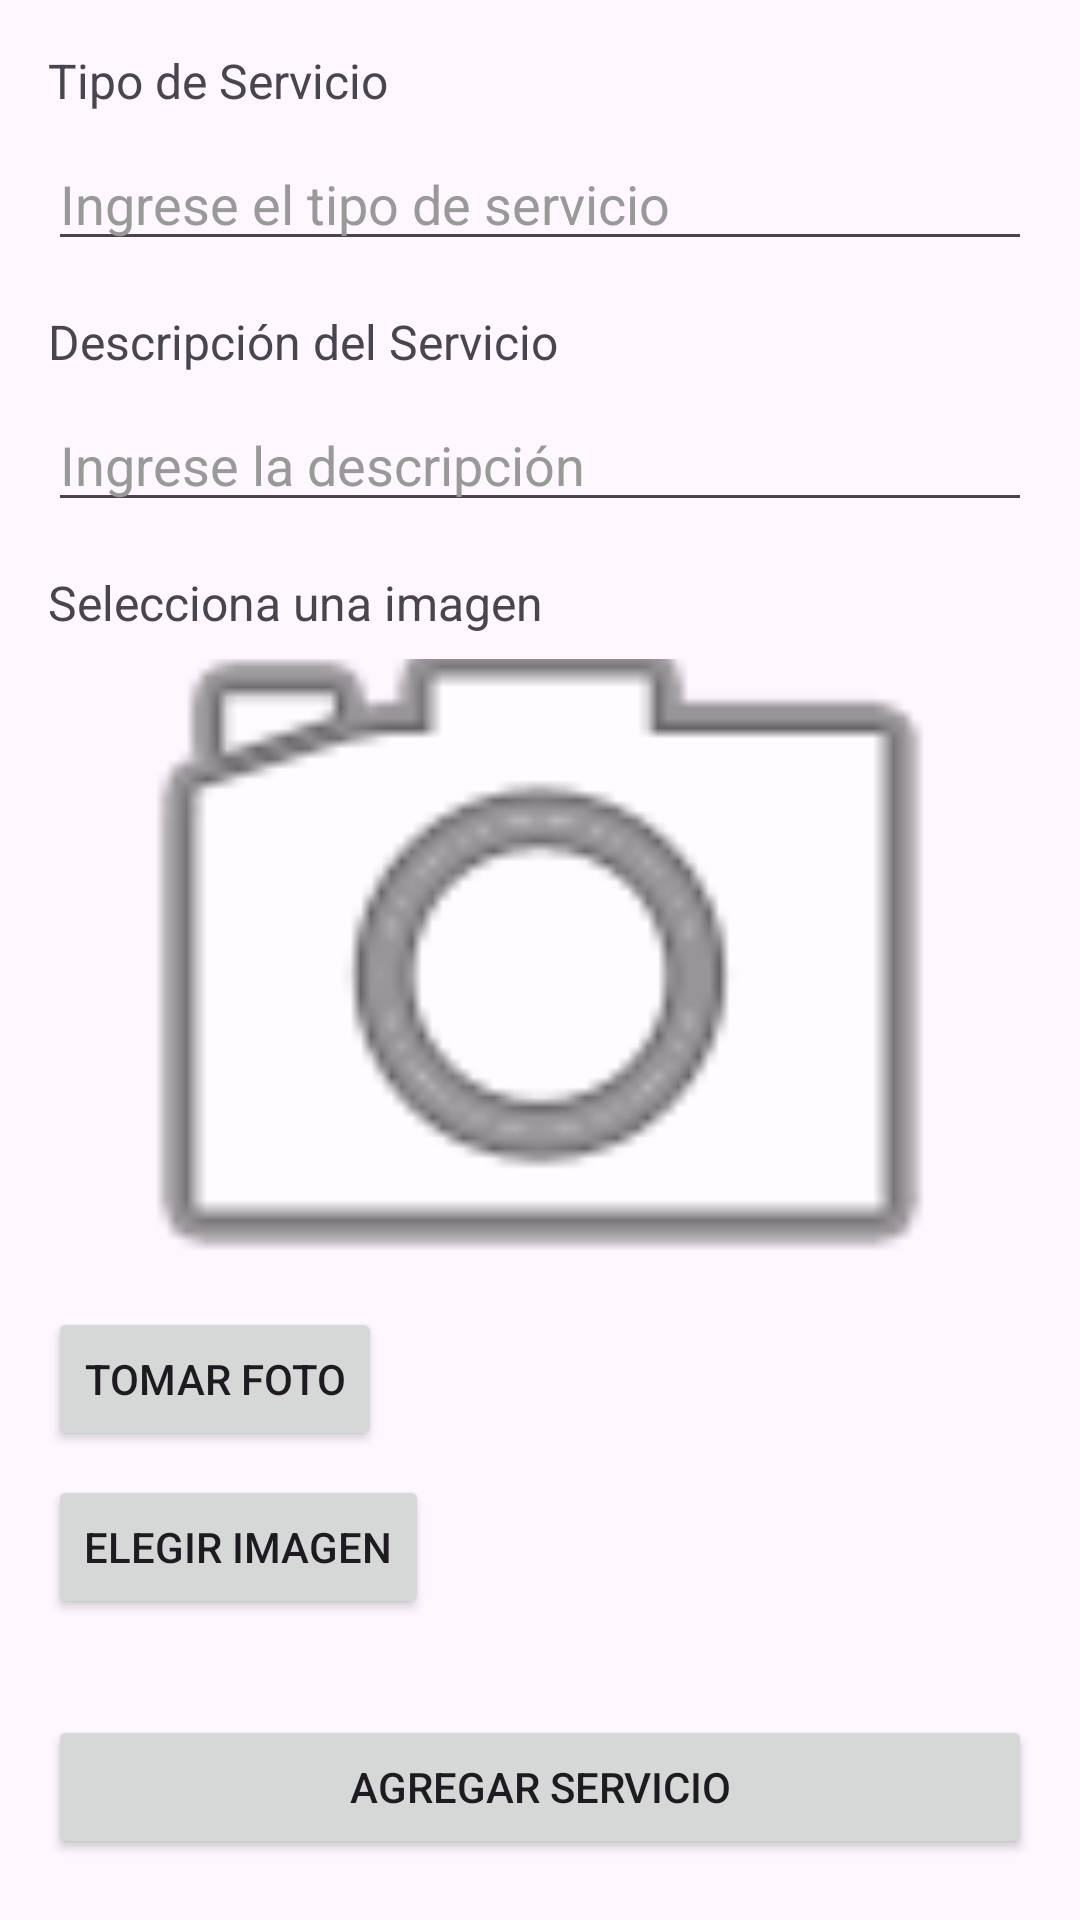

Here is an Android app screen rendered from its layout file. Give the layout XML and the strings, colors and styles it references.
<!-- AndroidManifest.xml: application theme Theme.HappyPets -->
<!-- res/layout/activity_agregar_servicio.xml -->
<?xml version="1.0" encoding="utf-8"?>
<LinearLayout xmlns:android="http://schemas.android.com/apk/res/android"
    android:layout_width="match_parent"
    android:layout_height="match_parent"
    android:orientation="vertical"
    android:padding="16dp">

    
    <TextView
        android:id="@+id/tipoLabel"
        android:layout_width="wrap_content"
        android:layout_height="wrap_content"
        android:text="Tipo de Servicio"
        android:textSize="16sp"
        android:layout_marginBottom="8dp" />

    <EditText
        android:id="@+id/tipoEditText"
        android:layout_width="match_parent"
        android:layout_height="wrap_content"
        android:hint="Ingrese el tipo de servicio"
        android:inputType="text"
        android:layout_marginBottom="16dp" />

    
    <TextView
        android:id="@+id/descripciónLabel"
        android:layout_width="wrap_content"
        android:layout_height="wrap_content"
        android:text="Descripción del Servicio"
        android:textSize="16sp"
        android:layout_marginBottom="8dp" />

    <EditText
        android:id="@+id/descripcionEditText"
        android:layout_width="match_parent"
        android:layout_height="wrap_content"
        android:hint="Ingrese la descripción"
        android:inputType="text"
        android:layout_marginBottom="16dp" />

    
    <TextView
        android:id="@+id/imagenLabel"
        android:layout_width="wrap_content"
        android:layout_height="wrap_content"
        android:text="Selecciona una imagen"
        android:textSize="16sp"
        android:layout_marginBottom="8dp" />

    <ImageView
        android:id="@+id/imagenImageView"
        android:layout_width="match_parent"
        android:layout_height="200dp"
        android:layout_marginBottom="16dp"
        android:scaleType="centerCrop"
        android:src="@android:drawable/ic_menu_camera" />

    
    <Button
        android:id="@+id/takePhotoButton"
        android:layout_width="wrap_content"
        android:layout_height="wrap_content"
        android:text="Tomar Foto"
        android:layout_marginBottom="8dp" />

    <Button
        android:id="@+id/chooseImageButton"
        android:layout_width="wrap_content"
        android:layout_height="wrap_content"
        android:text="Elegir Imagen"
        android:layout_marginBottom="16dp" />

    
    <Button
        android:id="@+id/agregarServicioButton"
        android:layout_width="match_parent"
        android:layout_height="wrap_content"
        android:text="Agregar Servicio"
        android:layout_marginTop="16dp" />
</LinearLayout>
<!-- resources referenced by this layout -->
<resources>
  <style name="Theme.HappyPets" parent="Base.Theme.HappyPets" />
  <style name="Base.Theme.HappyPets" parent="Theme.Material3.Light.NoActionBar">
          
          <item name="colorPrimary">@color/primary_color</item>
          <item name="colorPrimaryDark">@color/colorPrimaryDark</item>
          <item name="colorAccent">@color/colorAccent</item>
      </style>
  <color name="primary_color">#1976D2</color>
  <color name="colorPrimaryDark">#303F9F</color>
  <color name="colorAccent">#FF4081</color>
</resources>
